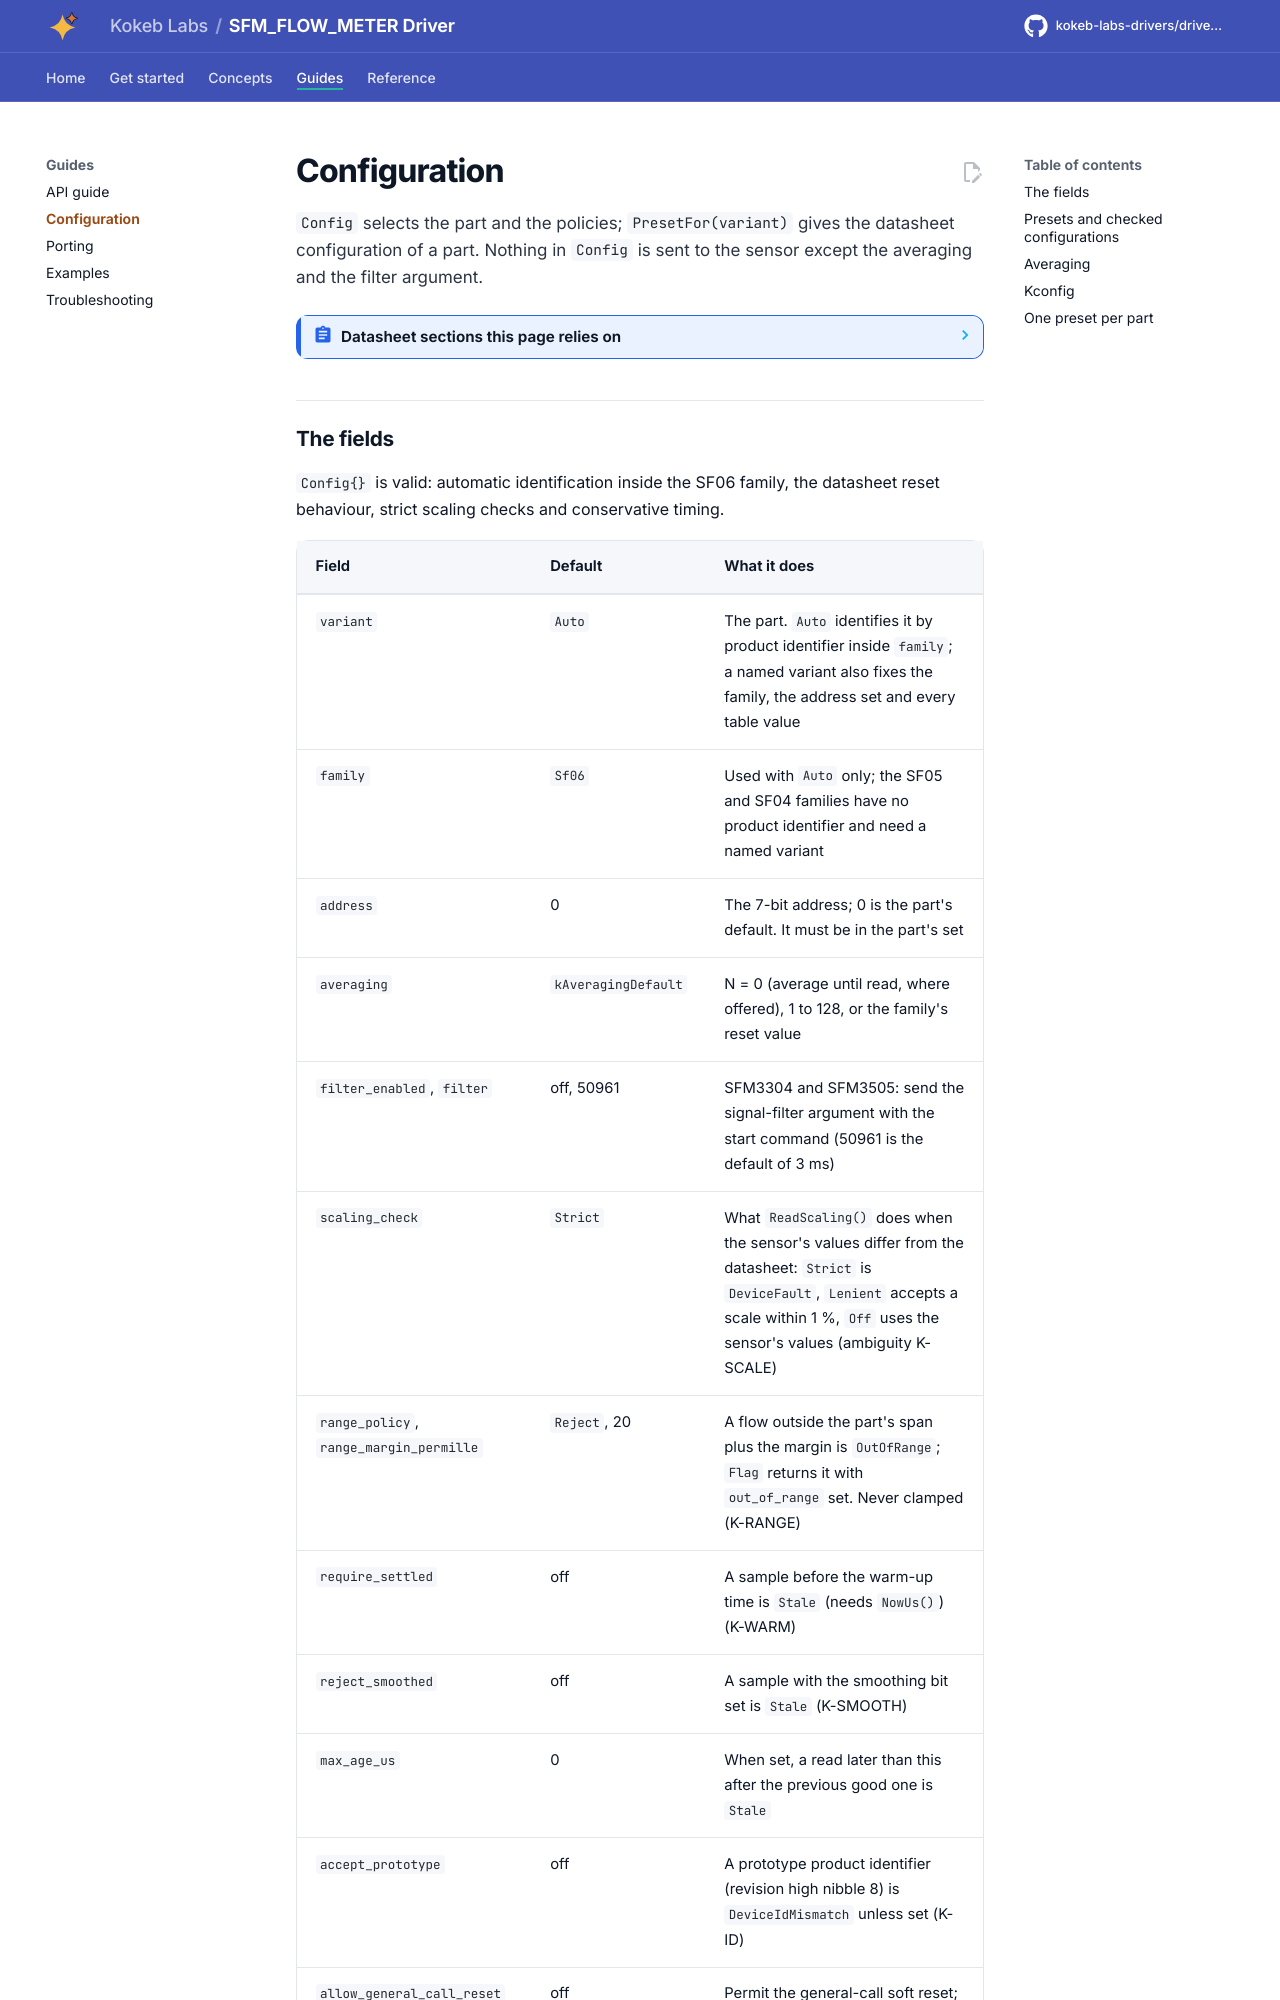

repository: kokeb-labs-drivers/driver-sfm-flow-meter · page: dev/configuration/index.html · generator: mkdocs

# Configuration

`Config` selects the part and the policies; `PresetFor(variant)` gives the datasheet configuration of a part. Nothing
in `Config` is sent to the sensor except the averaging and the filter argument.

<!-- generated: datasheet-refs -->
??? abstract "Datasheet sections this page relies on"

    - Sf05 reset, restart and first read: Sensirion AG SFM3200 1.1, Digital interface (soft reset 80 ms, restart before read), [p. 5](https://sensirion.com/media/documents/70FC8320/62962251/GF_DS_SFM3200.pdf#page=5)
    - Dual-gas frame of 24 bits: Sensirion AG SFM3505 D3 1.0, Digital interface description (24-bit frame, commands), [p. 10](https://sensirion.com/media/documents/03EE880B/68F8CF90/GF_DS_SFM3505.pdf#page=10)
    - Concentration update: Sensirion AG SFM4300 D1 1.0, 4.3.3 Update concentration, [p. 11](https://sensirion.com/media/documents/024CBAA1/62987ADF/Sensirion_Datasheet_SFM4300.pdf#page=11)
    - Averaging: Sensirion AG SFM4300 D1 1.0, 3.1 Measurement modes; 4.3.5 Configure averaging, [p. 12](https://sensirion.com/media/documents/024CBAA1/62987ADF/Sensirion_Datasheet_SFM4300.pdf#page=12)
    - Scale factor, offset and unit: Sensirion AG SFM4300 D1 1.0, 4.3.6 Read scale factor, offset and flow unit; 4.5 Unit conversion, [p. 13](https://sensirion.com/media/documents/024CBAA1/62987ADF/Sensirion_Datasheet_SFM4300.pdf#page=13)
    - Product identifier and serial number: Sensirion AG SFM4300 D1 1.0, 4.3.9 Read product identifier, Table 13, [p. 15](https://sensirion.com/media/documents/024CBAA1/62987ADF/Sensirion_Datasheet_SFM4300.pdf#page=15)
    - Sfx6000 frame, start codes and addresses (preliminary): Sensirion AG SFx6000 I2C 1.1, I2C interface reference (preliminary), [p. 6](https://sensirion.com/media/documents/3D857436/65156AC0/GF_AN_SFC6xxx_I2C_InterfaceReference1.1.pdf#page=6)

    All of them, with the driver API for each: [Datasheet map](datasheet.md).
<!-- /generated -->
